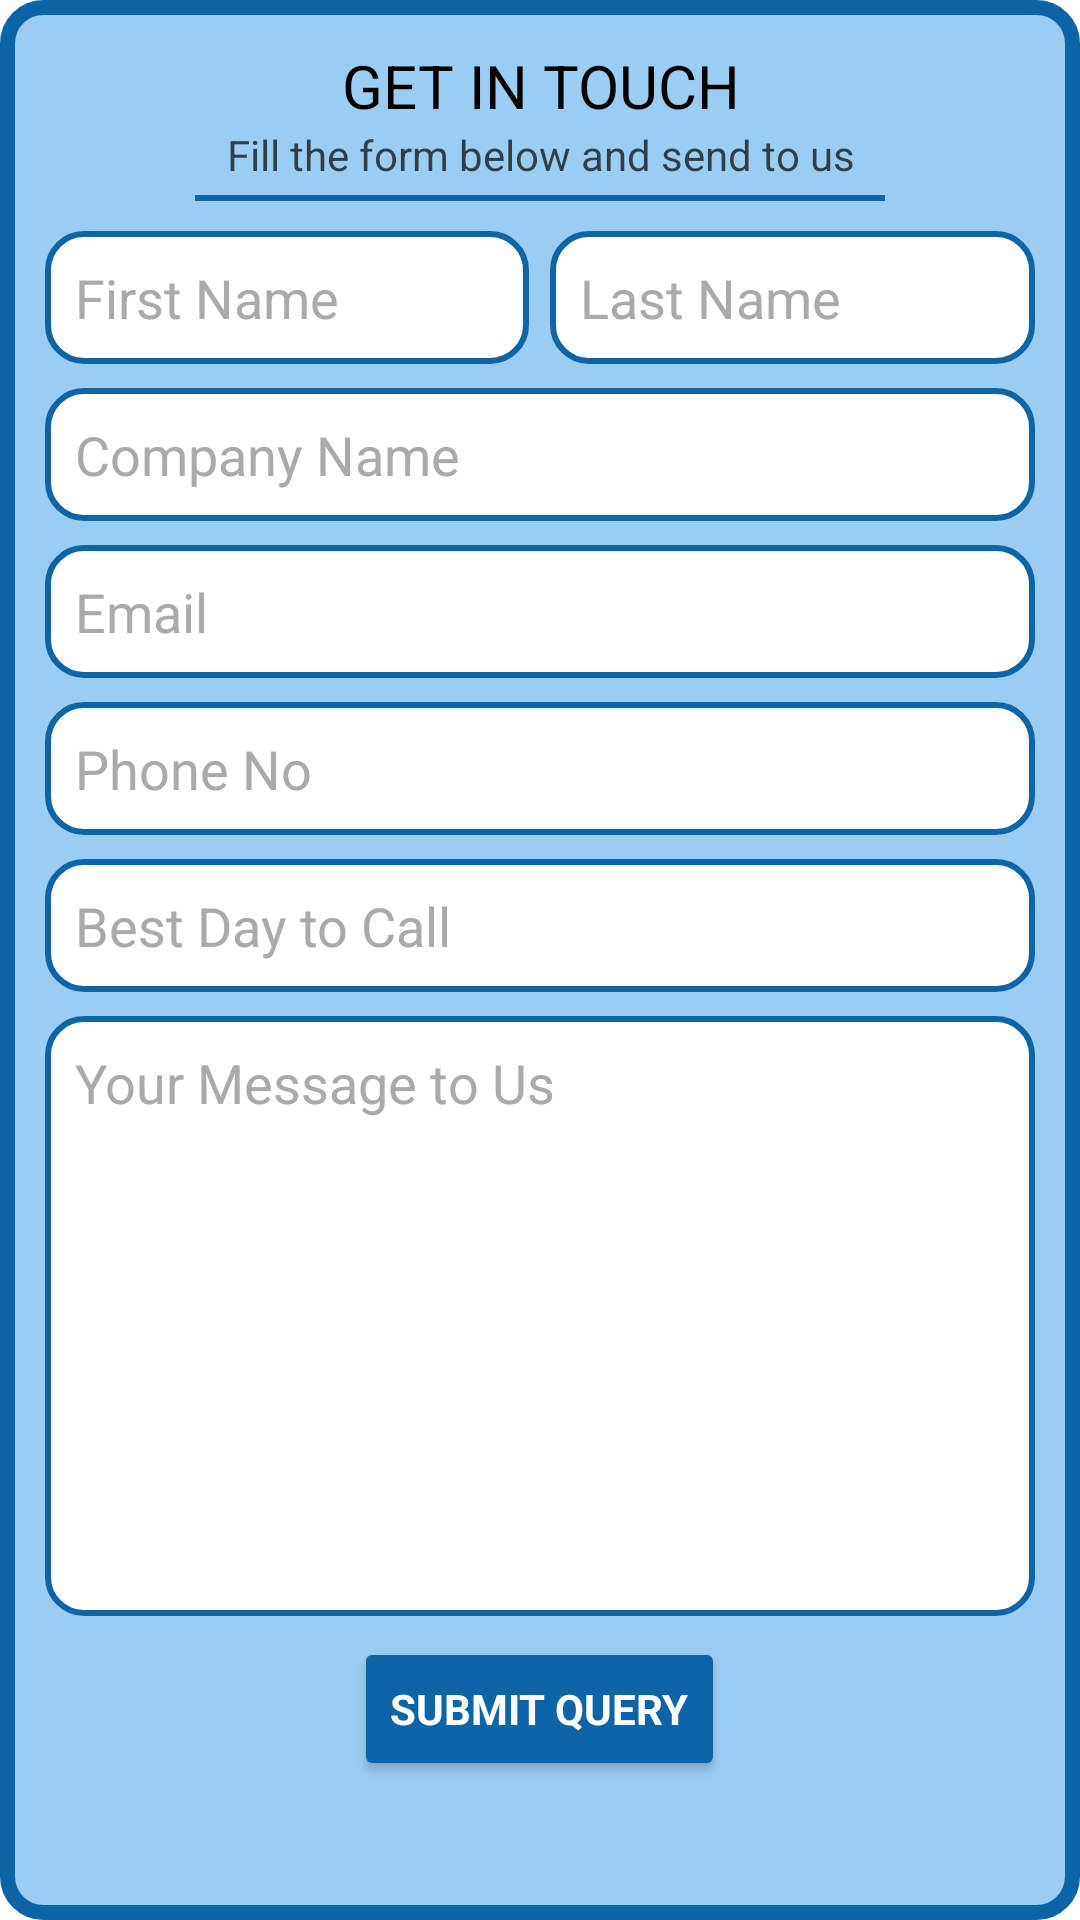

Layout XML and referenced resources for this Android screen:
<!-- AndroidManifest.xml: application theme Theme.ADESPL -->
<!-- res/layout/bottomsheetlayout.xml -->
<?xml version="1.0" encoding="utf-8"?>
<LinearLayout xmlns:android="http://schemas.android.com/apk/res/android"
    android:layout_width="match_parent"
    android:layout_height="match_parent"
    android:background="@drawable/llbottomsheet"
    android:orientation="vertical">
    
    
    <LinearLayout
        android:layout_width="match_parent"
        android:layout_height="wrap_content"
        android:orientation="vertical"
        android:layout_margin="15dp">

        <TextView
            style="@style/TextAppearance.AppCompat.Title"
            android:layout_width="match_parent"
            android:layout_height="wrap_content"
            android:gravity="center_horizontal"
            android:text="GET IN TOUCH"
            android:textColor="@color/black"/>

        <TextView
            android:layout_width="match_parent"
            android:layout_height="wrap_content"
            android:gravity="center_horizontal"
            android:textColor="#B2000000"
            android:text="Fill the form below and send to us" />

        <View
            android:layout_width="match_parent"
            android:layout_height="2dp"
            android:layout_marginStart="50dp"
            android:layout_marginTop="4dp"
            android:layout_marginEnd="50dp"
            android:background="@color/colorPrimary" />

        <LinearLayout
            android:layout_width="match_parent"
            android:layout_height="wrap_content"
            android:layout_marginTop="10dp"
            android:orientation="horizontal"
            android:weightSum="2">

            <EditText
                android:layout_width="0dp"
                android:layout_height="wrap_content"
                android:layout_weight="1"
                android:background="@drawable/edttxtback"
                android:hint="First Name"
                android:inputType="text"
                android:padding="10dp"
                android:textColorHint="@android:color/darker_gray"
                android:textColor="@color/black" />

            <EditText
                android:layout_width="0dp"
                android:layout_height="wrap_content"
                android:layout_marginStart="7dp"
                android:layout_weight="1"
                android:background="@drawable/edttxtback"
                android:hint="Last Name"
                android:inputType="text"
                android:padding="10dp"
                android:textColorHint="@android:color/darker_gray"
                android:textColor="@color/black" />


        </LinearLayout>

        <EditText
            android:layout_width="match_parent"
            android:layout_height="wrap_content"
            android:layout_marginTop="8dp"
            android:background="@drawable/edttxtback"
            android:hint="Company Name"
            android:inputType="text"
            android:padding="10dp"
            android:textColorHint="@android:color/darker_gray"
            android:textColor="@color/black" />

        <EditText
            android:layout_width="match_parent"
            android:layout_height="wrap_content"
            android:layout_marginTop="8dp"
            android:background="@drawable/edttxtback"
            android:hint="Email"
            android:inputType="textEmailAddress"
            android:padding="10dp"
            android:textColorHint="@android:color/darker_gray"
            android:textColor="@color/black" />

        <EditText
            android:layout_width="match_parent"
            android:layout_height="wrap_content"
            android:layout_marginTop="8dp"
            android:background="@drawable/edttxtback"
            android:hint="Phone No"
            android:inputType="number"
            android:padding="10dp"
            android:textColorHint="@android:color/darker_gray"
            android:textColor="@color/black" />

        <EditText
            android:layout_width="match_parent"
            android:layout_height="wrap_content"
            android:layout_marginTop="8dp"
            android:background="@drawable/edttxtback"
            android:hint="Best Day to Call"
            android:padding="10dp"
            android:textColorHint="@android:color/darker_gray"
            android:textColor="@color/black" />

        <EditText
            android:layout_width="match_parent"
            android:layout_height="200dp"
            android:layout_marginTop="8dp"
            android:background="@drawable/edttxtback"
            android:gravity="top|start"
            android:hint="Your Message to Us"
            android:inputType="text"
            android:padding="10dp"
            android:textColorHint="@android:color/darker_gray"
            android:textColor="@color/black" />

        <Button
            android:layout_width="wrap_content"
            android:layout_height="wrap_content"
            android:layout_gravity="center_horizontal"
            android:layout_marginTop="7dp"
            android:text="submit query"
            android:textStyle="bold"
            android:backgroundTint="@color/colorPrimary"
            android:textColor="@color/white"
            android:layout_marginBottom="7dp"/>


    </LinearLayout>




       
</LinearLayout>
<!-- resources referenced by this layout -->
<resources>
  <color name="black">#FF000000</color>
  <color name="colorPrimary">#0d64a6</color>
  <color name="white">#FFFFFFFF</color>
  <!-- drawable edttxtback (drawable) -->
  <?xml version="1.0" encoding="utf-8"?>
  <shape xmlns:android="http://schemas.android.com/apk/res/android">
  
      <corners android:radius="12dp"/>
      <solid android:color="@color/white"/>
      <stroke android:color="@color/colorPrimary"
          android:width="2dp"/>
  
  </shape>
  <!-- drawable llbottomsheet (drawable) -->
  <?xml version="1.0" encoding="utf-8"?>
  <shape xmlns:android="http://schemas.android.com/apk/res/android">
      <solid android:color="@color/colorPrimaryDark"/>
  
      <corners android:radius="12dp"/>
      <stroke android:color="@color/colorPrimary"
          android:width="5dp"/>
  
  </shape>
  <style name="Theme.ADESPL" parent="Theme.MaterialComponents.Light.NoActionBar">
          
          <item name="colorPrimary">@color/colorPrimaryDark</item>
          <item name="colorPrimaryVariant">@color/colorPrimary</item>
          <item name="colorOnPrimary">@color/colorPrimary</item>
          <item name="colorPrimaryDark">@color/colorPrimaryDark</item>
          <item name="colorAccent">@color/colorPrimaryDark</item>
          <item name="fontFamily">@font/montserrat_alternates</item>
          
      </style>
  <color name="colorPrimaryDark">#9BCCF1</color>
</resources>
